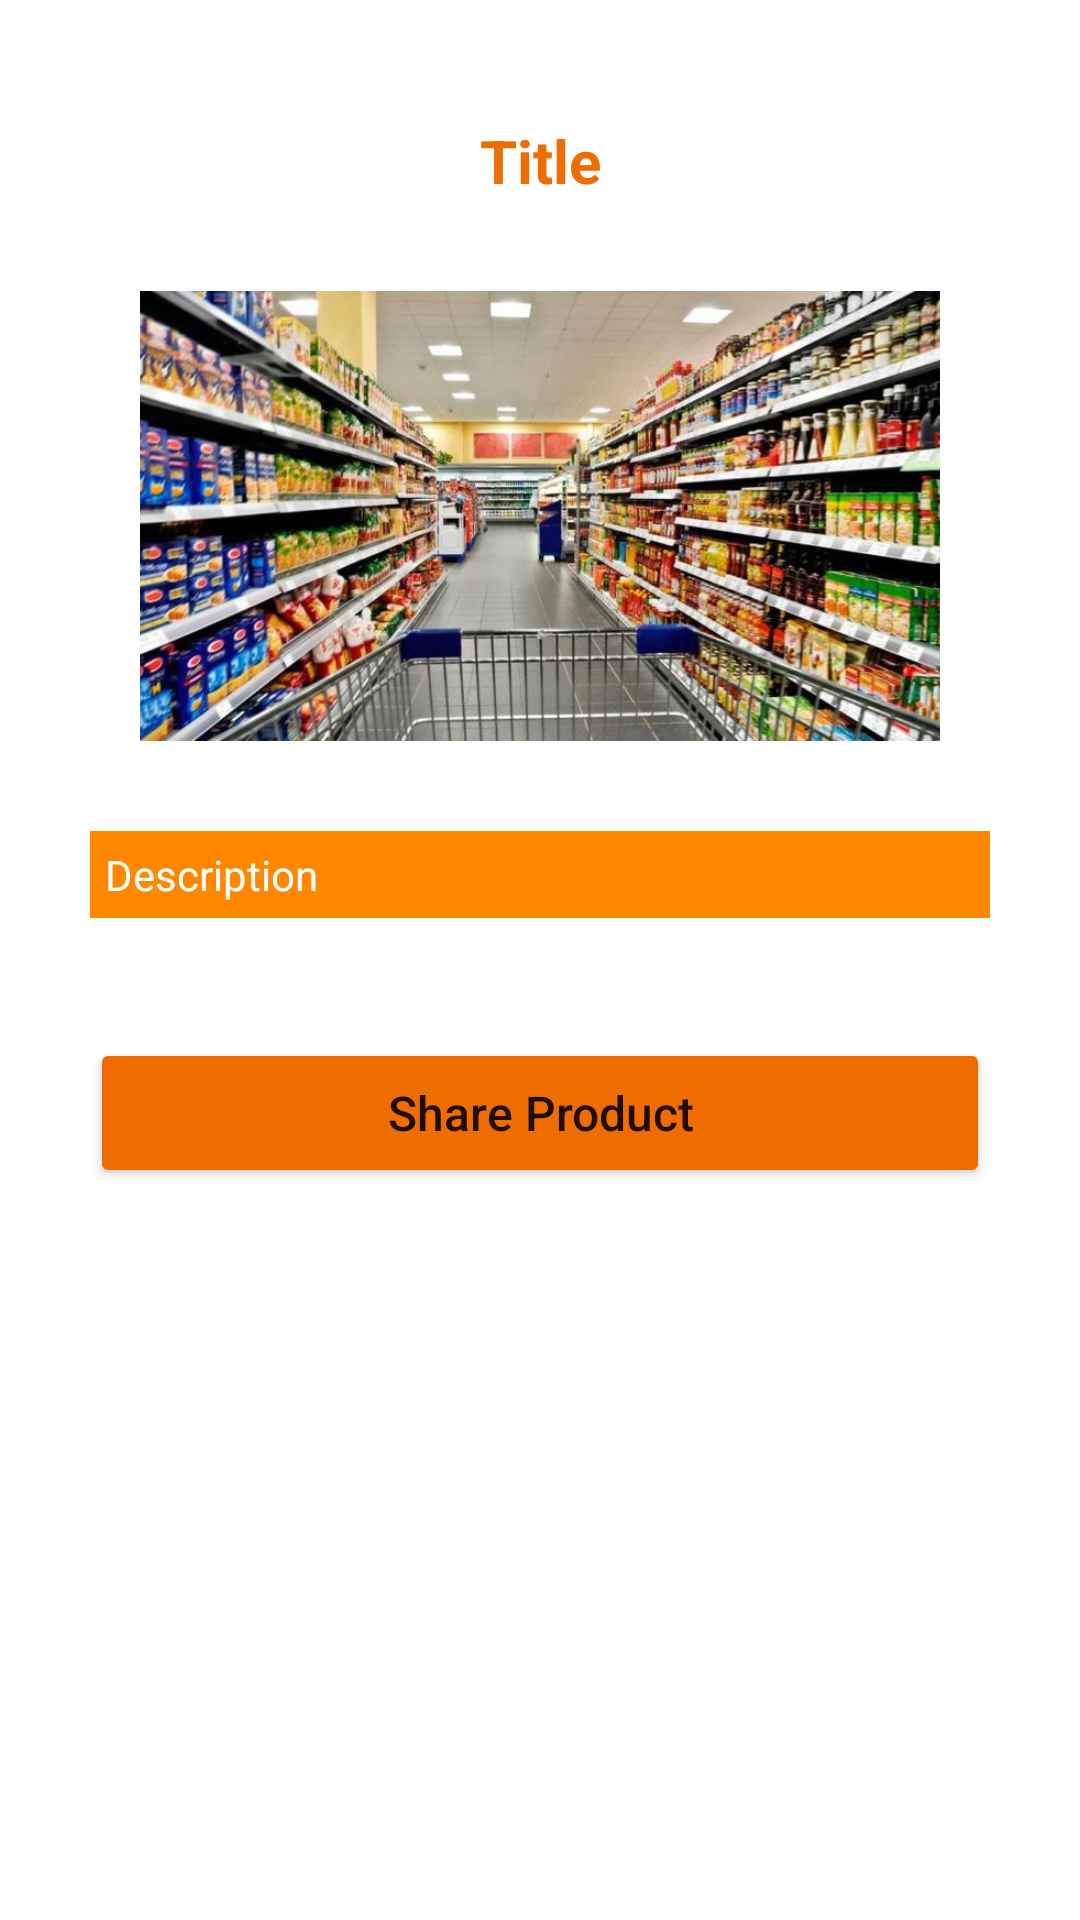

Produce the Android XML layout that renders to this screen, including the resource entries it uses.
<!-- AndroidManifest.xml: application theme Theme.NikosShopingCart -->
<!-- res/layout/activity_third_product.xml -->
<?xml version="1.0" encoding="utf-8"?>
<LinearLayout xmlns:android="http://schemas.android.com/apk/res/android"
    xmlns:tools="http://schemas.android.com/tools"
    android:orientation="vertical"
    android:layout_width="match_parent"
    android:layout_height="match_parent"
    android:padding="30dp">

    <TextView
        android:id="@+id/product_info_title_txt"
        android:layout_width="match_parent"
        android:layout_height="wrap_content"
        android:text="@string/product_default_title"
        android:layout_marginTop="10dp"
        android:textStyle="bold"
        android:gravity="center"
        android:textColor="#EF6C00"
        android:textSize="20sp"/>

    <ImageView
        android:id="@+id/product_info_img"
        android:layout_width="match_parent"
        android:layout_height="150dp"
        android:src="@drawable/product_basic"
        android:layout_marginTop="30dp"/>

    <TextView
        android:id="@+id/product_info_description_txt"
        android:layout_width="match_parent"
        android:layout_height="wrap_content"
        android:text="@string/product_default_description"
        android:layout_marginTop="30dp"
        android:padding="5dp"
        android:background="@android:color/holo_orange_dark"
        android:textColor="@color/white"
        tools:ignore="TextContrastCheck"/>

    <Button
        android:id="@+id/third_product_btn_share"
        android:layout_width="match_parent"
        android:layout_height="50dp"
        android:textAllCaps="false"
        android:layout_marginTop="40dp"
        android:backgroundTint="#EF6C00"
        android:text="@string/product_share"
        android:textSize="16sp"/>

</LinearLayout>
<!-- resources referenced by this layout -->
<resources>
  <!-- drawable product_basic: png bitmap (drawable, 77177 bytes) -->
  <string name="product_default_description">Description</string>
  <string name="product_default_title">Title</string>
  <string name="product_share">Share Product</string>
  <style name="Theme.NikosShopingCart" parent="Theme.MaterialComponents.DayNight.NoActionBar">
          
          <item name="colorPrimary">@color/white</item>
          <item name="colorPrimaryVariant">@color/black</item>
          <item name="colorOnPrimary">@color/white</item>
          
          <item name="colorSecondary">@color/teal_200</item>
          <item name="colorSecondaryVariant">@color/teal_700</item>
          <item name="colorOnSecondary">@color/black</item>
          
          <item name="android:statusBarColor" tools:targetApi="l">?attr/colorPrimaryVariant</item>
          
      </style>
  <!-- not gathered from this repository: default colours our renderer supplied (Android Studio template values) -->
  <color name="teal_200">#FF03DAC5</color>
  <color name="teal_700">#FF018786</color>
  <color name="black">#FF000000</color>
  <color name="white">#FFFFFFFF</color>
</resources>
